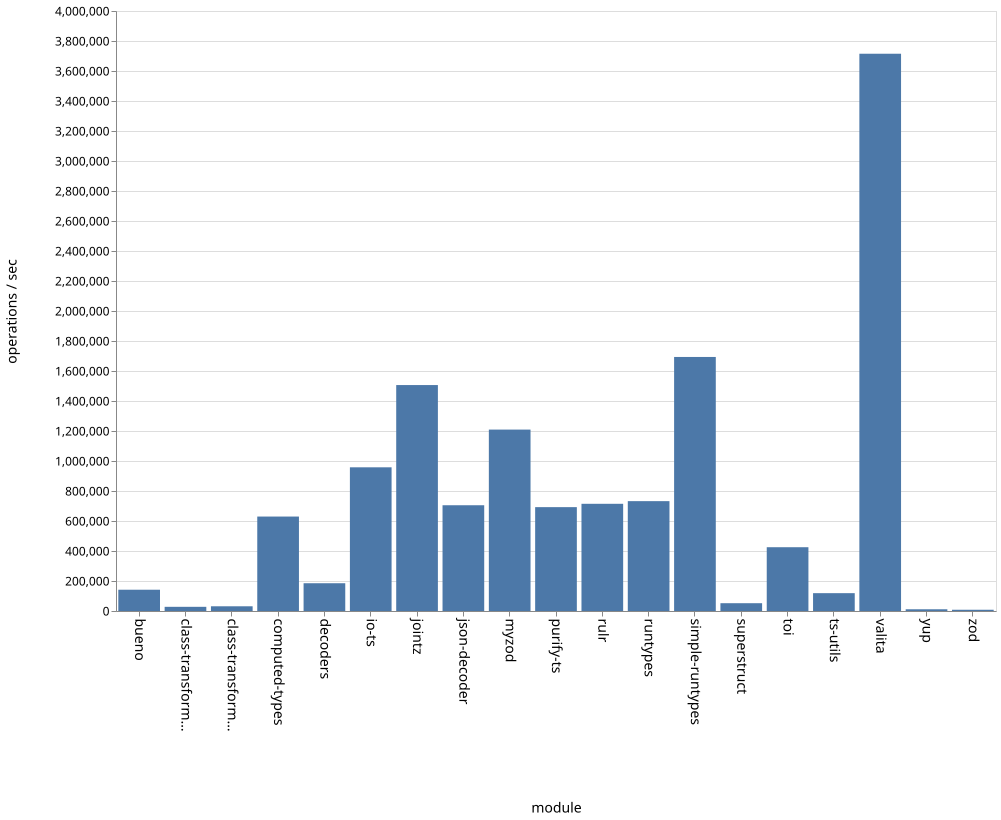

Data behind this chart, as committed beside it:
name, ops
bueno, 141811
class-transformer-validator-async, 27837
class-transformer-validator-sync, 31473
computed-types, 629676
decoders, 185102
io-ts, 957929
jointz, 1506265
json-decoder, 705047
myzod, 1209417
purify-ts, 692436
rulr, 714659
runtypes, 732392
simple-runtypes, 1693590
superstruct, 51977
toi, 425249
ts-utils, 118923
valita, 3715104
yup, 11516
zod, 8300
